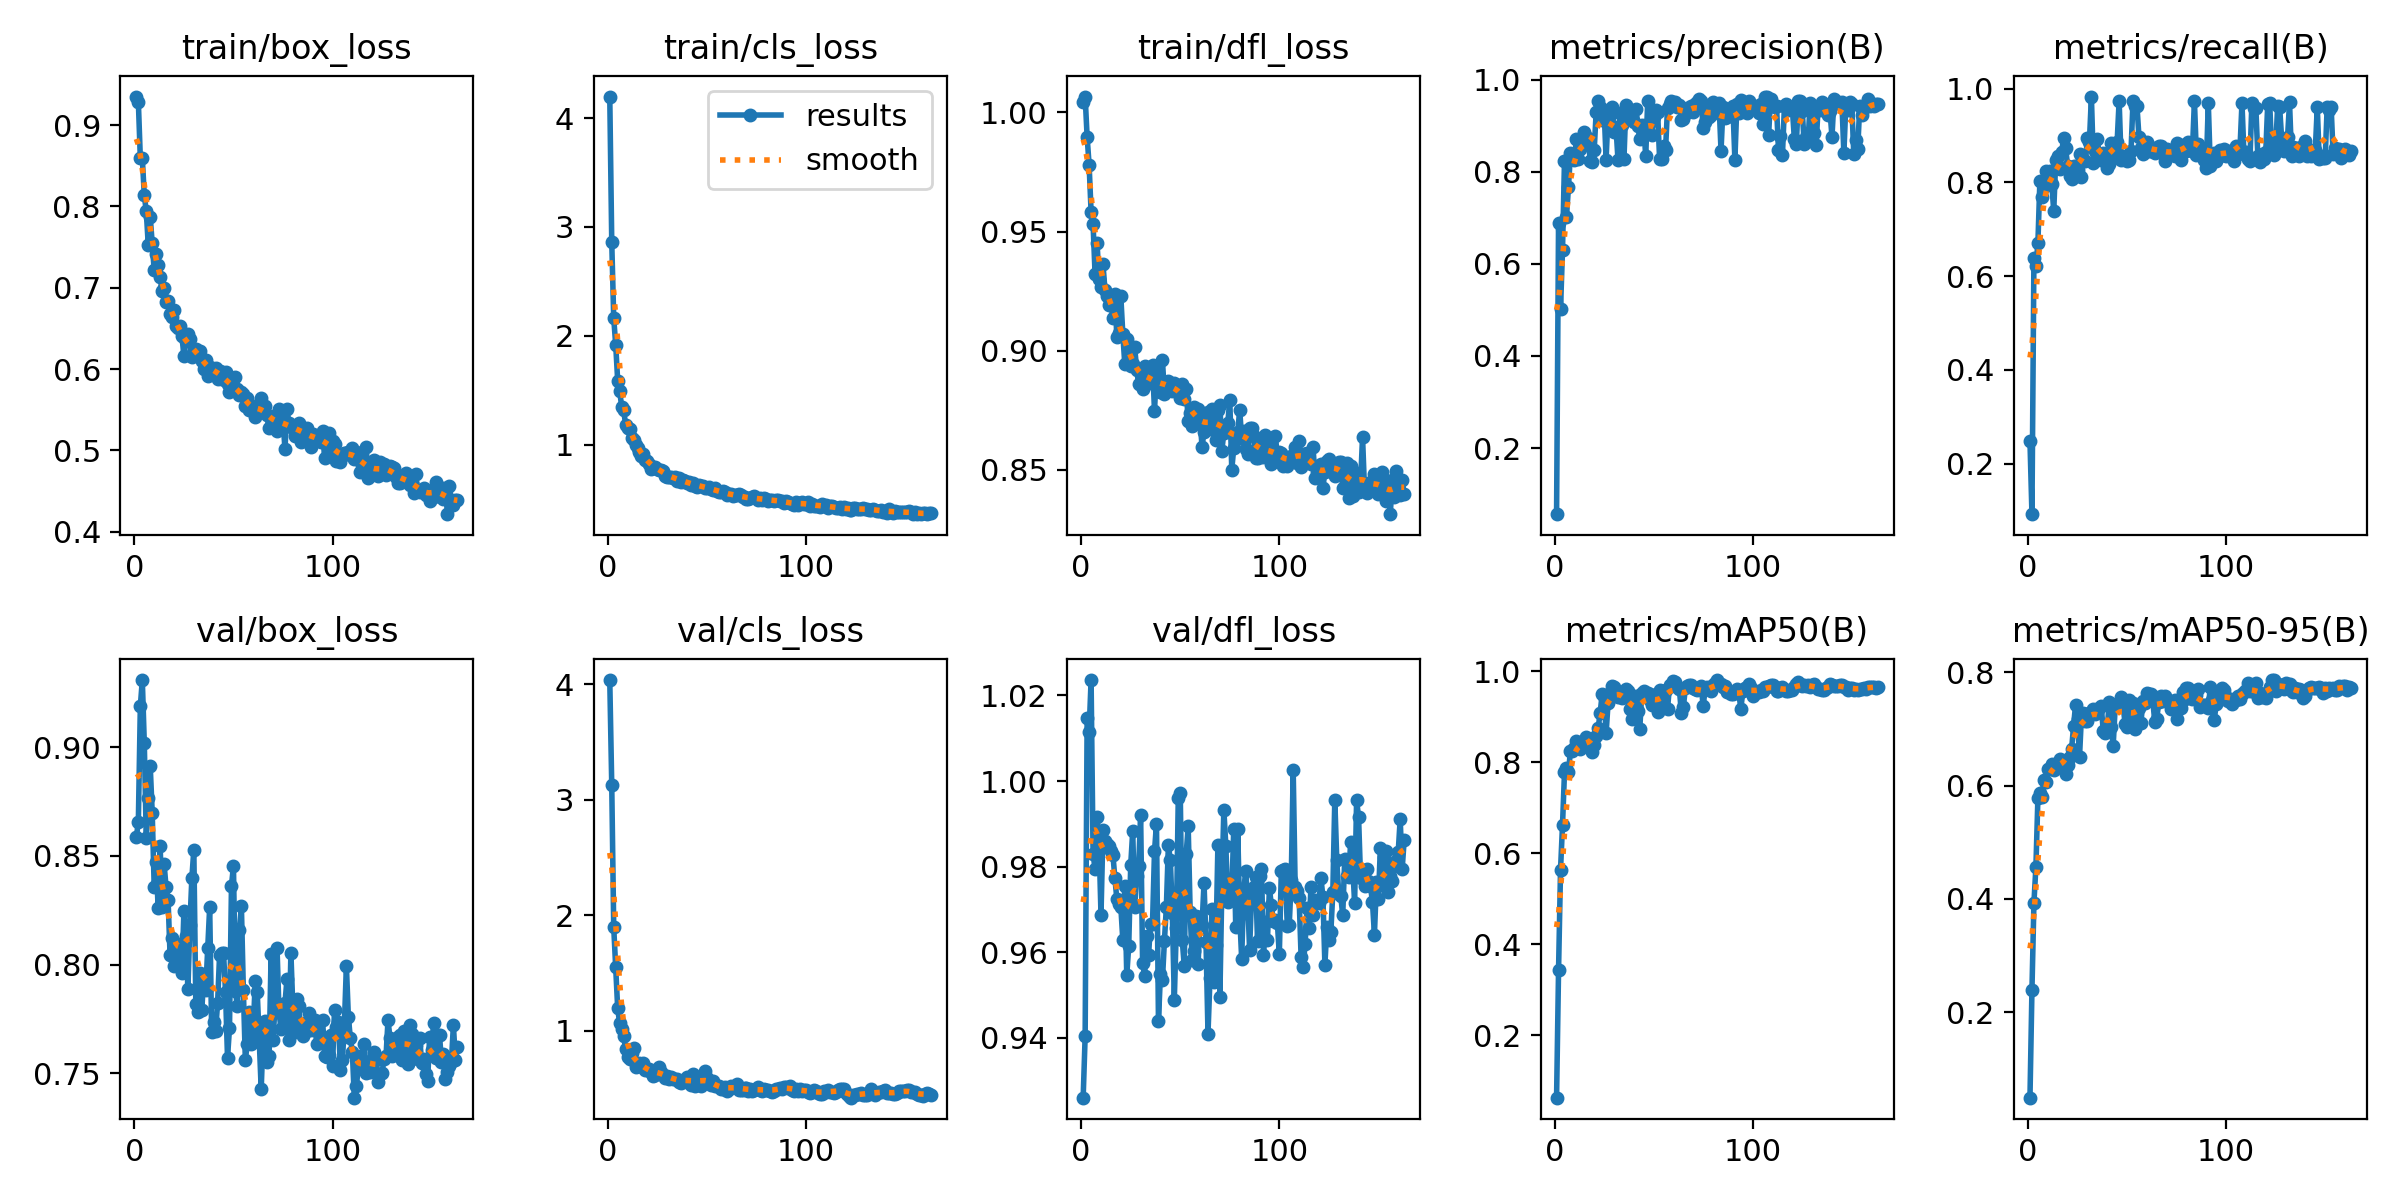

Data behind this chart, as committed beside it:
epoch, time, train/box_loss, train/cls_loss, train/dfl_loss, metrics/precision(B), metrics/recall(B), metrics/mAP50(B), metrics/mAP50-95(B), val/box_loss, val/cls_loss, val/dfl_loss, lr/pg0, lr/pg1, lr/pg2
1, 2.2, 0.9351, 4.197, 1.004, 0.05638, 0.2476, 0.06281, 0.0488, 0.8587, 4.037, 0.926, 0.0001703, 0.0001703, 0.0001703
2, 4.304, 0.9287, 2.86, 1.007, 0.6889, 0.09192, 0.3427, 0.2392, 0.8657, 3.127, 0.9404, 0.0003439, 0.0003439, 0.0003439
3, 6.423, 0.859, 2.162, 0.9897, 0.5019, 0.6394, 0.5638, 0.3931, 0.9189, 1.897, 1.015, 0.0005158, 0.0005158, 0.0005158
4, 8.581, 0.8594, 1.917, 0.978, 0.6304, 0.6211, 0.6621, 0.4564, 0.9309, 1.55, 1.012, 0.0005182, 0.0005182, 0.0005182
5, 10.71, 0.8135, 1.588, 0.9582, 0.824, 0.6699, 0.7778, 0.5777, 0.902, 1.194, 1.024, 0.0005156, 0.0005156, 0.0005156
6, 12.85, 0.7941, 1.494, 0.9532, 0.702, 0.8024, 0.788, 0.586, 0.8581, 1.066, 0.9829, 0.000513, 0.000513, 0.000513
7, 15.05, 0.7525, 1.352, 0.9322, 0.7658, 0.7693, 0.7777, 0.5801, 0.8767, 1.015, 0.9796, 0.0005104, 0.0005104, 0.0005104
8, 17.16, 0.787, 1.317, 0.9454, 0.8402, 0.7896, 0.8248, 0.6094, 0.8913, 0.9562, 0.9917, 0.0005078, 0.0005078, 0.0005078
9, 19.24, 0.7544, 1.187, 0.9303, 0.835, 0.8238, 0.825, 0.6069, 0.8698, 0.8392, 0.9859, 0.0005052, 0.0005052, 0.0005052
10, 21.31, 0.7216, 1.159, 0.9266, 0.825, 0.8118, 0.8322, 0.6298, 0.8357, 0.7732, 0.9687, 0.0005026, 0.0005026, 0.0005026
11, 23.4, 0.7413, 1.147, 0.9363, 0.8711, 0.8242, 0.8471, 0.63, 0.8472, 0.7586, 0.9886, 0.0005, 0.0005, 0.0005
12, 25.47, 0.7285, 1.067, 0.9256, 0.8279, 0.7963, 0.8407, 0.6379, 0.8258, 0.813, 0.9859, 0.0004974, 0.0004974, 0.0004974
13, 27.55, 0.7136, 1.045, 0.9229, 0.85, 0.7389, 0.8295, 0.6272, 0.8544, 0.85, 0.9853, 0.0004948, 0.0004948, 0.0004948
14, 29.73, 0.6958, 0.9983, 0.9194, 0.8613, 0.8468, 0.8424, 0.6355, 0.8263, 0.6833, 0.9848, 0.0004922, 0.0004922, 0.0004922
15, 31.79, 0.7001, 0.9689, 0.9195, 0.8852, 0.8565, 0.8466, 0.639, 0.8462, 0.6933, 0.9836, 0.0004895, 0.0004895, 0.0004895
16, 33.88, 0.6825, 0.9385, 0.9139, 0.873, 0.8295, 0.8543, 0.6471, 0.8355, 0.7217, 0.9828, 0.0004869, 0.0004869, 0.0004869
17, 35.94, 0.6835, 0.9009, 0.9236, 0.8728, 0.865, 0.8398, 0.637, 0.8299, 0.6939, 0.9774, 0.0004843, 0.0004843, 0.0004843
18, 38.03, 0.6682, 0.9145, 0.9058, 0.8221, 0.8953, 0.8343, 0.6344, 0.8046, 0.7185, 0.9724, 0.0004817, 0.0004817, 0.0004817
19, 40.13, 0.6645, 0.8642, 0.9073, 0.8208, 0.8726, 0.8232, 0.6204, 0.8123, 0.6611, 0.9712, 0.0004791, 0.0004791, 0.0004791
20, 42.2, 0.6726, 0.8561, 0.9229, 0.8472, 0.836, 0.8369, 0.636, 0.7995, 0.661, 0.9707, 0.0004765, 0.0004765, 0.0004765
21, 44.27, 0.6532, 0.8229, 0.9072, 0.9304, 0.8137, 0.8582, 0.6499, 0.8089, 0.6695, 0.9629, 0.0004739, 0.0004739, 0.0004739
22, 46.36, 0.6504, 0.7757, 0.8945, 0.9527, 0.8074, 0.8754, 0.6641, 0.8094, 0.6431, 0.9755, 0.0004713, 0.0004713, 0.0004713
23, 48.43, 0.6531, 0.7944, 0.9048, 0.9402, 0.8351, 0.9083, 0.7049, 0.7995, 0.6096, 0.9546, 0.0004687, 0.0004687, 0.0004687
24, 50.54, 0.6409, 0.7982, 0.8983, 0.9132, 0.8354, 0.9493, 0.7422, 0.7962, 0.6165, 0.9615, 0.0004661, 0.0004661, 0.0004661
25, 52.67, 0.6155, 0.7824, 0.8934, 0.9334, 0.8272, 0.9445, 0.7167, 0.8247, 0.6565, 0.9804, 0.0004635, 0.0004635, 0.0004635
26, 54.76, 0.6348, 0.7728, 0.8943, 0.8261, 0.8609, 0.8636, 0.6502, 0.8132, 0.6897, 0.9882, 0.0004609, 0.0004609, 0.0004609
27, 56.85, 0.6428, 0.7726, 0.9014, 0.9263, 0.811, 0.9305, 0.724, 0.7886, 0.6412, 0.9707, 0.0004583, 0.0004583, 0.0004583
28, 58.96, 0.6372, 0.7564, 0.8921, 0.9234, 0.8501, 0.9526, 0.7287, 0.8181, 0.6181, 0.9778, 0.0004557, 0.0004557, 0.0004557
29, 61.07, 0.6145, 0.7182, 0.8859, 0.9411, 0.8448, 0.9674, 0.7137, 0.8397, 0.5914, 0.9801, 0.0004531, 0.0004531, 0.0004531
30, 63.35, 0.6228, 0.7046, 0.887, 0.8859, 0.8938, 0.965, 0.7141, 0.8529, 0.6081, 0.992, 0.0004505, 0.0004505, 0.0004505
31, 65.46, 0.625, 0.7054, 0.8841, 0.896, 0.886, 0.9565, 0.7285, 0.782, 0.5826, 0.9575, 0.0004479, 0.0004479, 0.0004479
32, 67.54, 0.6217, 0.7077, 0.8935, 0.8256, 0.9832, 0.9428, 0.7266, 0.778, 0.5999, 0.9545, 0.0004453, 0.0004453, 0.0004453
33, 69.59, 0.6216, 0.6977, 0.8909, 0.9271, 0.8418, 0.9491, 0.7352, 0.796, 0.5842, 0.9639, 0.0004427, 0.0004427, 0.0004427
34, 71.67, 0.6099, 0.7057, 0.8918, 0.9012, 0.868, 0.9408, 0.7268, 0.7791, 0.5815, 0.9593, 0.0004401, 0.0004401, 0.0004401
35, 73.74, 0.6001, 0.67, 0.8866, 0.8264, 0.8925, 0.9434, 0.73, 0.7937, 0.5876, 0.9667, 0.0004375, 0.0004375, 0.0004375
36, 75.81, 0.6113, 0.6966, 0.8941, 0.945, 0.8554, 0.9612, 0.7369, 0.7882, 0.5572, 0.9666, 0.0004349, 0.0004349, 0.0004349
37, 77.89, 0.5918, 0.6582, 0.8749, 0.9163, 0.8487, 0.9558, 0.7398, 0.8077, 0.5495, 0.9835, 0.0004323, 0.0004323, 0.0004323
38, 79.97, 0.6022, 0.6758, 0.8917, 0.9154, 0.8632, 0.9168, 0.6955, 0.8264, 0.5684, 0.99, 0.0004297, 0.0004297, 0.0004297
39, 82.06, 0.5997, 0.6695, 0.8846, 0.9185, 0.8562, 0.8959, 0.6932, 0.7691, 0.5688, 0.9439, 0.0004271, 0.0004271, 0.0004271
40, 84.14, 0.5999, 0.6452, 0.8825, 0.908, 0.8307, 0.8991, 0.7017, 0.7735, 0.605, 0.9548, 0.0004245, 0.0004245, 0.0004245
41, 86.19, 0.6019, 0.6559, 0.8962, 0.9354, 0.8396, 0.9465, 0.7472, 0.7696, 0.5697, 0.9535, 0.0004219, 0.0004219, 0.0004219
42, 88.29, 0.5873, 0.6323, 0.8819, 0.9001, 0.8851, 0.9135, 0.7032, 0.7824, 0.535, 0.9626, 0.0004192, 0.0004192, 0.0004192
43, 90.35, 0.5973, 0.65, 0.8847, 0.8701, 0.8521, 0.873, 0.6705, 0.8046, 0.6311, 0.9707, 0.0004166, 0.0004166, 0.0004166
44, 92.44, 0.5959, 0.6266, 0.8871, 0.9014, 0.8782, 0.9527, 0.7385, 0.8054, 0.5239, 0.985, 0.000414, 0.000414, 0.000414
45, 94.6, 0.5869, 0.6148, 0.8835, 0.8983, 0.8865, 0.9557, 0.7447, 0.8052, 0.5605, 0.9815, 0.0004114, 0.0004114, 0.0004114
46, 96.69, 0.5958, 0.6351, 0.883, 0.8333, 0.9744, 0.9498, 0.7411, 0.7873, 0.5454, 0.9692, 0.0004088, 0.0004088, 0.0004088
47, 98.76, 0.5822, 0.6202, 0.8864, 0.9542, 0.8472, 0.9529, 0.7556, 0.7572, 0.5255, 0.9489, 0.0004062, 0.0004062, 0.0004062
48, 100.8, 0.5716, 0.6213, 0.8845, 0.9087, 0.8563, 0.9375, 0.7424, 0.7707, 0.5971, 0.9656, 0.0004036, 0.0004036, 0.0004036
49, 102.9, 0.5781, 0.6072, 0.8842, 0.8796, 0.8507, 0.9246, 0.7091, 0.8364, 0.6528, 0.9961, 0.000401, 0.000401, 0.000401
50, 105, 0.5774, 0.6033, 0.88, 0.9177, 0.8449, 0.9305, 0.7039, 0.8453, 0.5886, 0.9972, 0.0003984, 0.0003984, 0.0003984
51, 107.1, 0.5905, 0.6167, 0.8859, 0.9334, 0.8473, 0.9506, 0.7508, 0.7877, 0.5511, 0.9629, 0.0003958, 0.0003958, 0.0003958
52, 109.2, 0.5759, 0.5927, 0.8799, 0.9286, 0.8668, 0.9097, 0.7141, 0.7809, 0.5325, 0.9569, 0.0003932, 0.0003932, 0.0003932
53, 111.3, 0.5683, 0.5822, 0.884, 0.828, 0.9727, 0.958, 0.7458, 0.8158, 0.5643, 0.983, 0.0003906, 0.0003906, 0.0003906
54, 113.3, 0.572, 0.6021, 0.8705, 0.8273, 0.9636, 0.9183, 0.7004, 0.8271, 0.5251, 0.9895, 0.000388, 0.000388, 0.000388
55, 115.4, 0.5688, 0.5736, 0.8738, 0.8558, 0.964, 0.9561, 0.7429, 0.7882, 0.5238, 0.9694, 0.0003854, 0.0003854, 0.0003854
56, 117.5, 0.554, 0.5631, 0.8684, 0.8478, 0.8977, 0.9582, 0.7371, 0.7562, 0.5207, 0.9583, 0.0003828, 0.0003828, 0.0003828
57, 119.5, 0.5642, 0.5647, 0.8763, 0.9391, 0.8724, 0.9165, 0.7104, 0.7636, 0.4956, 0.9602, 0.0003802, 0.0003802, 0.0003802
58, 121.6, 0.5502, 0.579, 0.8753, 0.9478, 0.8607, 0.9688, 0.7497, 0.7783, 0.5008, 0.9684, 0.0003776, 0.0003776, 0.0003776
59, 123.8, 0.5493, 0.5658, 0.8755, 0.9527, 0.8676, 0.9668, 0.7463, 0.7633, 0.5135, 0.9573, 0.000375, 0.000375, 0.000375
60, 125.9, 0.5529, 0.5401, 0.8713, 0.9445, 0.8858, 0.9774, 0.7628, 0.7708, 0.4822, 0.9682, 0.0003724, 0.0003724, 0.0003724
... 103 more rows
